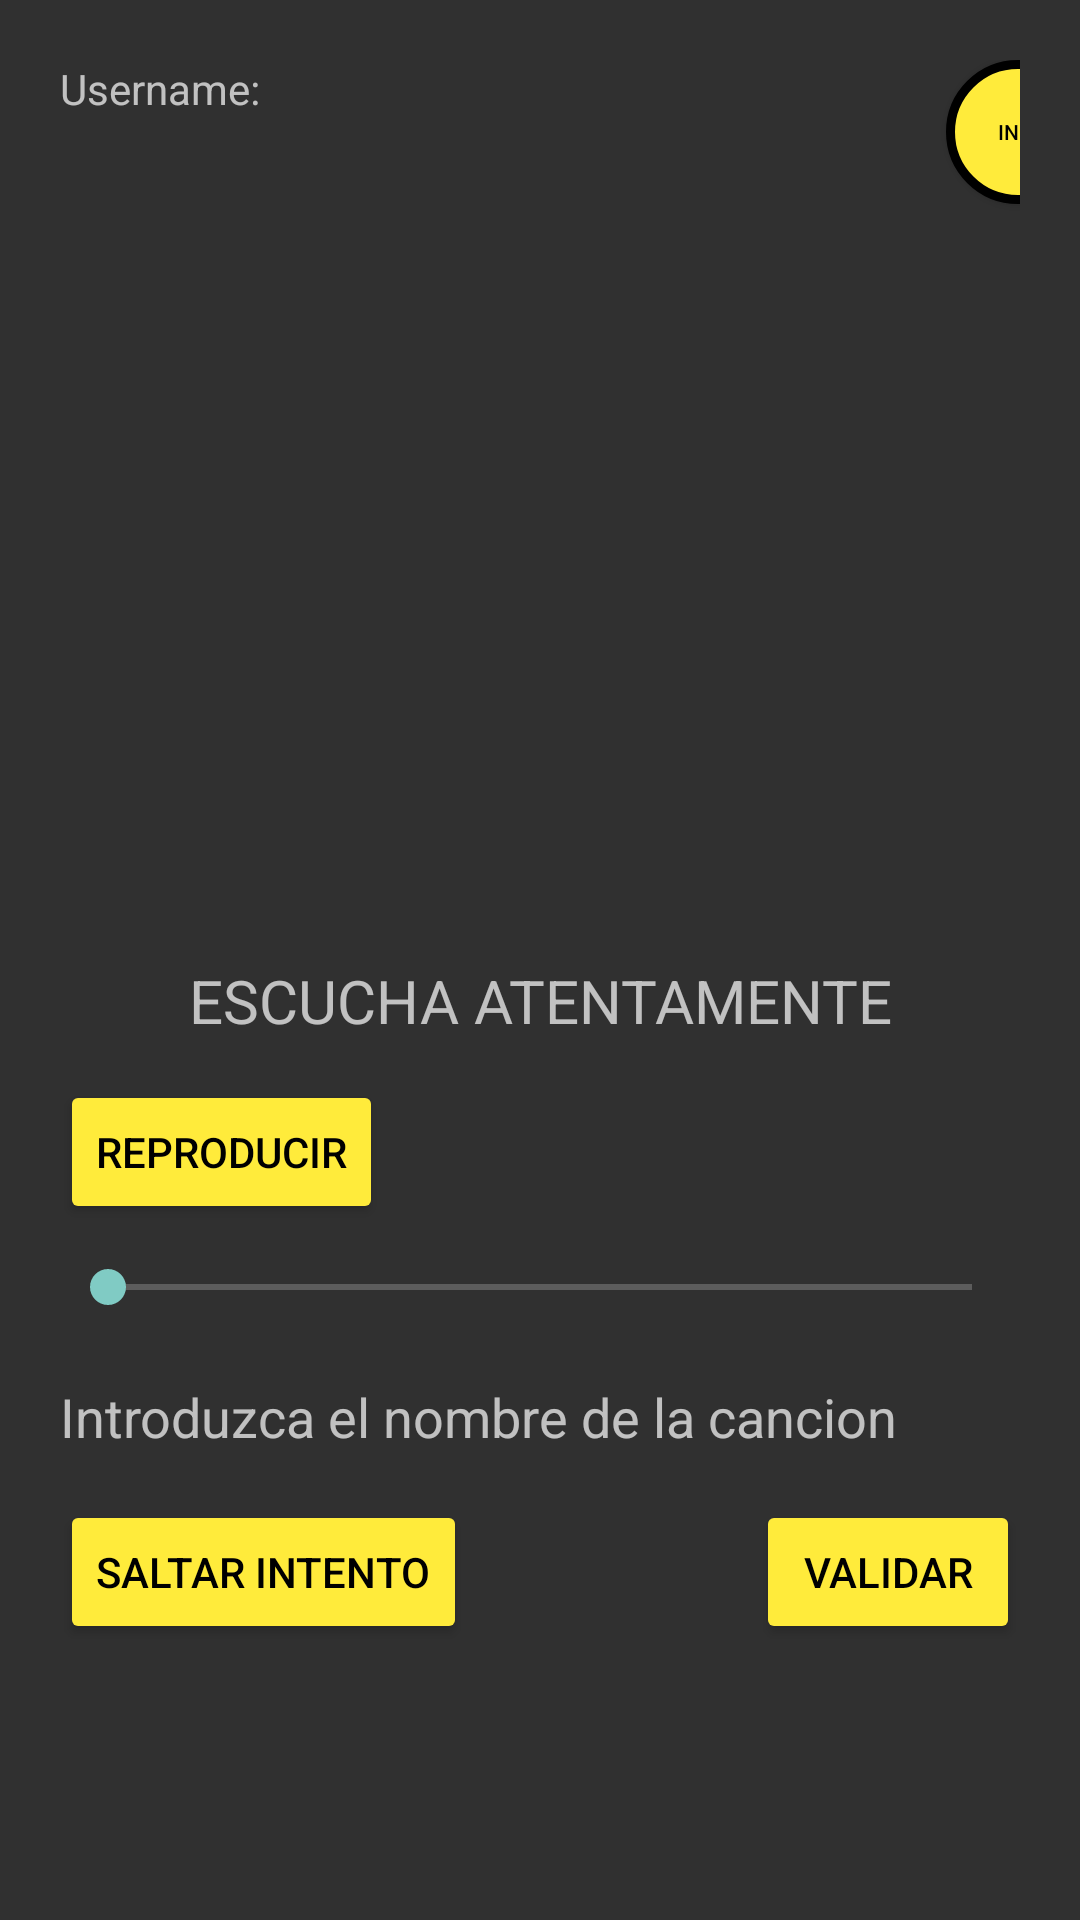

Android layout source for this screen:
<!-- AndroidManifest.xml: application theme Theme.AppCompat -->
<!-- res/layout/activity_game.xml -->
<LinearLayout
    xmlns:android = "http://schemas.android.com/apk/res/android"

    xmlns:tools = "http://schemas.android.com/tools"
    android:id="@+id/layout"
    android:layout_width="match_parent"
    android:layout_height="match_parent"
    tools:context = ".Vista.GameActivity"
    android:orientation="vertical">


    <RelativeLayout
        android:layout_width="match_parent"
        android:layout_height="match_parent"
        android:padding="20dp">

        <TextView
            android:id="@+id/username"
            android:layout_width="wrap_content"
            android:layout_height="wrap_content"
            android:layout_alignParentTop="true"
            android:text="@string/username" />

        <Button
            android:id="@+id/btnInfo"
            android:layout_width="50dp"
            android:layout_height="wrap_content"
            android:layout_alignEnd="@+id/username"
            android:layout_marginEnd="-279dp"
            android:background="@drawable/btn_info"
            android:text="@string/info"
            android:textColor="#000000"

            android:textSize="7sp" />

        <TextView
            android:id="@+id/intent1"
            android:layout_width="350dp"
            android:layout_height="30dp"
            android:layout_marginTop="100dp"
            android:textColor="#FF0000"
            android:background="@drawable/border" />

        <TextView
            android:id="@+id/intent2"
            android:layout_width="350dp"
            android:layout_height="30dp"
            android:layout_marginTop="140dp"
            android:textColor="#FF0000"
            android:background="@drawable/border" />

        <TextView
            android:id="@+id/intent3"
            android:layout_width="350dp"
            android:layout_height="30dp"
            android:layout_marginTop="180dp"
            android:textColor="#FF0000"
            android:background="@drawable/border" />

        <TextView
            android:id="@+id/intent4"
            android:layout_width="350dp"
            android:layout_height="30dp"
            android:layout_marginTop="220dp"
            android:textColor="#FF0000"
            android:background="@drawable/border" />

        <TextView
            android:id="@+id/intent5"
            android:layout_width="350dp"
            android:layout_height="30dp"
            android:layout_marginTop="260dp"
            android:textColor="#FF0000"
            android:background="@drawable/border" />

        <TextView
            android:id="@+id/text2"
            android:layout_width="350dp"
            android:layout_height="wrap_content"
            android:text="@string/escucha_atentamente"
            android:layout_marginTop="300dp"
            android:textSize="20sp"
            android:gravity="center"/>

        <Button
            android:id="@+id/btnplay"
            android:layout_width="wrap_content"
            android:layout_height="wrap_content"
            android:layout_alignTop="@+id/text2"
            android:layout_marginTop="40dp"
            android:text="reproducir"

            android:backgroundTint="#FFEB3B"
            android:textColor="#000000"/>
        <SeekBar
            android:id="@+id/barraReproductor"

            android:progress="0"
            android:layout_alignTop="@+id/btnplay"
            android:layout_width="350dp"
            android:layout_height="wrap_content"
            android:layout_marginTop="60dp"/>

        <EditText
            android:id="@+id/textCancion"
            android:layout_width="350dp"
            android:layout_height="wrap_content"
            android:background="@drawable/border"
            android:layout_marginTop="40dp"
            android:textColor="#FF0000"
            android:layout_alignTop="@+id/barraReproductor"
            android:hint="@string/introduzca_el_nombre_de_la_cancion"/>

        <Button
            android:id="@+id/btnvalidar"
            android:layout_width="wrap_content"
            android:layout_height="wrap_content"
            android:layout_alignTop="@+id/textCancion"
            android:layout_alignEnd="@+id/textCancion"
            android:layout_marginTop="40dp"
            android:text="@string/validar"
            android:backgroundTint="#FFEB3B"
            android:textColor="#000000"/>
        <Button
            android:id="@+id/btnsaltar"
            android:layout_width="wrap_content"
            android:layout_height="wrap_content"
            android:layout_alignTop="@+id/textCancion"
            android:layout_alignStart="@+id/textCancion"
            android:layout_marginTop="40dp"
            android:text="@string/saltar_intento"
            android:backgroundTint="#FFEB3B"
            android:textColor="#000000"/>

    </RelativeLayout>

</LinearLayout>
<!-- resources referenced by this layout -->
<resources>
  <!-- drawable btn_info (drawable-v24) -->
  <?xml version="1.0" encoding="utf-8"?>
  <shape xmlns:android="http://schemas.android.com/apk/res/android">
  
              <corners android:radius="1000dp" />
              <stroke android:width="3dp" android:color="#000000" />
              <solid android:color="#FFEB3B" />
  
  
              
  
  
  </shape>
  <string name="escucha_atentamente">ESCUCHA ATENTAMENTE</string>
  <string name="info">info</string>
  <string name="introduzca_el_nombre_de_la_cancion">Introduzca el nombre de la cancion</string>
  <string name="saltar_intento">Saltar Intento</string>
  <string name="username">Username:</string>
  <string name="validar">Validar</string>
</resources>
